Run: headless pygame with SDL's dummy video driver; simulated clock (each Clock.tick advances the game by its frame time, no real sleeping); random seed 0; keys injected as events and as key.get_pressed() state; mouse plan: one left click at the window centre at the start of phase 2, then a move to the lower-right quarter at the start of phase 3.
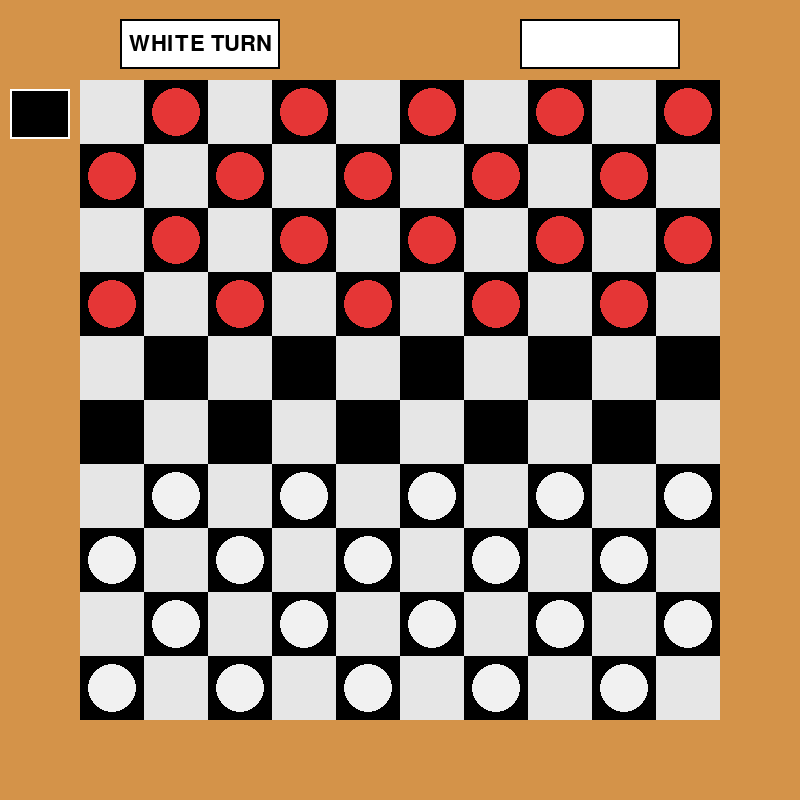
Frame 1 of 4 · flips 1–60 · no input
Frame 2 of 4 · flips 61–180 · clicked the window centre · tapped SPACE, RETURN · held RIGHT (→), D · screen unchanged from frame 1, image omitted
Frame 3 of 4 · flips 181–300 · moved the mouse to the lower-right quarter · held DOWN (↓), S · screen unchanged from frame 2, image omitted
Frame 4 of 4 · flips 301–420 · held LEFT (←), A, UP (↑), W · screen unchanged from frame 3, image omitted

The pygame program that drew these frames:


import math
import pygame
from sys import exit

pygame.init()

WIDTH = 800
HEIGHT = 800
MAP_SIZE = 10
CELL_SIZE = 64
PIECE_SIZE = 48

class Path():
    def __init__(self, pos=(0,0)):
        self.pos = pos
        self.killNum = 0
        self.killPiece = None
        self.next = []

    def SetPos(self, pos):
        self.pos = pos

    def SetKillNum(self):
        stack = [(self, False)]
        while stack:
            node, visited = stack.pop()
            if not visited:
                stack.append((node, True))
                for child in reversed(node.next):
                    stack.append((child, False))
            else:
                currentKill = 1 if node.killPiece else 0
                maxChild = max([child.killNum for child in node.next]) if node.next else 0
                node.killNum = currentKill + maxChild
                if node.next:
                    maxKill = max(child.killNum for child in node.next)
                    node.next = [child for child in node.next if child.killNum == maxKill]

    def GetNext(self) -> list:
        if len(self.next) == 0:
            return None
        return self.next

    def GetPos(self) -> tuple:
        return self.pos

    def Reset(self):
        self.pos = (0,0)
        self.killNum = 0
        self.killPiece = None
        self.next = []

    def AddNext(self, nextNode_s: list):
        for node in nextNode_s:
            self.next.append(node)

    def SetKillPiece(self, piece):
        self.killPiece = piece

    def GetKillPiece(self):
        return self.killPiece

class ObjectPool():
    def __init__(self, obj, size):
        self.pool = [obj() for _ in range(size)]
        self.obj = obj
        self.extra = []
        self.index = 0

    def Get(self):
        if self.index >= len(self.pool):
            newObj = self.obj()
            newObj.Reset()
            self.extra.append(newObj)
            return self.extra[self.index - len(self.pool)]
        obj = self.pool[self.index]
        obj.Reset()
        self.index += 1
        return obj

    def Reset(self):
        del self.extra[:]
        self.index = 0
        for obj in self.pool:
            obj.Reset()

class Piece():
    def __init__(self, color, pos):
        self.pos = pos
        self.color = color
        self.isKing = False
        self.isDead = False

    def Move(self, map_, pos, players):
        map_.SetCell(self.pos, Blank())
        map_.SetCell(pos, self)
        self.pos = pos

    def Find(self, map_) -> Path:
        dir_s = [(-1, -1), (-1, 1), (1, -1), (1, 1)]
        head = map_.paths.Get()
        head.SetPos(self.pos)
        for dir_ in dir_s:
            if self.isKing:
                head.AddNext(self.__FindKing(map_, dir_, self.pos))
            elif (self.color == "white" and dir_[0] == -1) or (self.color == "black" and dir_[0] == 1):
                head.AddNext(self.__FindNormal(map_, dir_, self.pos))
            else:
                head.AddNext(self.__KilledFindNormal(map_, dir_, self.pos))
        return head

    def __FindNormal(self, map_, dir_, pos, killedList=[]) -> Path:
        newPos = (pos[0] + dir_[0], pos[1] + dir_[1])
        cell = map_.GetCell(newPos)
        path = []
        if not cell:
            pass
        elif cell.color == "blank":
            path_ = map_.paths.Get()
            path_.SetPos(newPos)
            path.append(path_)
        elif cell.color != self.color and not cell in killedList:
            newPos = (newPos[0] + dir_[0], newPos[1] + dir_[1])
            landCell = map_.GetCell(newPos)
            if not landCell:
                pass
            elif landCell.color == "blank" or landCell == self:
                newKilled = killedList + [cell]
                path_ = map_.paths.Get()
                path_.SetPos(newPos)
                path_.SetKillPiece(cell)
                path.append(path_)
                dir_s = [(-1, -1), (-1, 1), (1, -1), (1, 1)]
                for dir_2 in dir_s:
                    path[0].AddNext(self.__KilledFindNormal(map_, dir_2, newPos, newKilled.copy())) 
        return path

    def __KilledFindNormal(self, map_, dir_, pos, killedList=[]) -> Path:
        newPos = (pos[0] + dir_[0], pos[1] + dir_[1])
        cell = map_.GetCell(newPos)
        path = []
        if not cell or cell.color == "blank":
            pass
        elif cell.color != self.color and not cell in killedList:
            newPos = (newPos[0] + dir_[0], newPos[1] + dir_[1])
            landCell = map_.GetCell(newPos)
            if not landCell:
                pass
            elif landCell.color == "blank" or landCell == self:
                newKilled = killedList + [cell]
                path_ = map_.paths.Get()
                path_.SetPos(newPos)
                path_.SetKillPiece(cell)
                path.append(path_)
                dir_s = [(-1, -1), (-1, 1), (1, -1), (1, 1)]
                for dir_2 in dir_s:
                    path[0].AddNext(self.__KilledFindNormal(map_, dir_2, newPos, newKilled.copy())) 
        return path

    def __FindKing(self, map_, dir_, pos, killedList=[]):
        path_s = []
        newPos = pos
        while True:
            newPos = (newPos[0] + dir_[0], newPos[1] + dir_[1])
            cell = map_.GetCell(newPos)
            if not cell:
                break
            elif cell.color == self.color or cell in killedList:
                break
            elif cell.color == "blank":
                path = map_.paths.Get()
                path.SetPos(newPos)
                path_s.append(path)
                continue
            else:
                newPos = (newPos[0] + dir_[0], newPos[1] + dir_[1])
                landCell = map_.GetCell(newPos)
                if not landCell:
                    break
                elif landCell.color != "blank" or landCell == self:
                    break
                else:
                    newKilled = killedList + [cell]
                    path_s = self.__MainDirSearch(map_, dir_, newPos, newKilled.copy())
                    for path in path_s:
                        path.SetKillPiece(cell)
                    break
        return path_s

    def __MainDirSearch(self, map_, dir_, pos, killedList):
        path_s = []
        newPos = pos
        while True:
            path = map_.paths.Get()
            path.SetPos(newPos)
            path.AddNext(self.__SideDirSearch(map_, dir_, newPos, killedList))
            path_s.append(path)
            newPos = (newPos[0] + dir_[0], newPos[1] + dir_[1])
            cell = map_.GetCell(newPos)
            if not cell:
                break
            elif cell.color == "blank" or cell == self:
                continue
            elif cell.color == self.color or cell in killedList:
                break
            else:
                newPos = (newPos[0] + dir_[0], newPos[1] + dir_[1])
                landCell = map_.GetCell(newPos)
                if not landCell:
                    break
                elif landCell.color == "blank" or landCell == self:
                    newKilled = killedList + [cell]
                    laterPath = self.__MainDirSearch(map_, dir_, newPos, newKilled.copy())
                    if laterPath:
                        for path in laterPath:
                            path.SetKillPiece(cell)
                        for path in path_s:
                            path.AddNext(laterPath)
                    break
        return path_s

    def __SideDirSearch(self, map_, dir_, pos_, killedList):
        killedListBranch = killedList.copy()
        newPos = pos_
        path_s = []
        dir_s = [(-1, -1), (-1, 1), (1, -1), (1, 1)]
        for dir_2 in dir_s:
            newPos = pos_
            if dir_2[0] * dir_2[1] == dir_[0] * dir_[1]:
                continue
            while True:
                newPos = (newPos[0] + dir_2[0], newPos[1] + dir_2[1])
                cell = map_.GetCell(newPos)
                if not cell:
                    break
                elif cell.color == "blank" or cell == self:
                    continue
                elif cell.color == self.color or cell in killedListBranch:
                    break
                else:
                    newPos = (newPos[0] + dir_2[0], newPos[1] + dir_2[1])
                    landCell = map_.GetCell(newPos)
                    if not landCell:
                        break
                    elif landCell.color != "blank" and landCell != self:
                        break
                    else:
                        killedListBranch.append(cell)
                        path_s = self.__MainDirSearch(map_, dir_2, newPos, killedListBranch)
                        for path in path_s:
                            path.SetKillPiece(cell)
        return path_s

class Blank():
    def __init__(self):
        self.color = "blank"
        self.isDead = True

class Map():
    def __init__(self, WIDTH, HEIGHT, size, Pos2Num, showTurnBottoms):
        self.pos = (WIDTH / 2, HEIGHT / 2)
        self.paths = ObjectPool(Path, size * size)
        self.size = size
        self.__map = {}
        self.turn = "white"
        self.DefaultMapInitializer(Pos2Num)
        self.Pos2Num = Pos2Num
        self.winner = None
        self.showTurnBottoms = showTurnBottoms

    def Reset(self):
        for num in range(1, int(self.size ** 2 / 2 + 1)):
            self.__map[num] = Blank()
        if self.turn != "white":
            self.ChangeTurn()
        self.winner = None
        self.paths.Reset()

    def SetPiece(self, pos, color):
        self.__map[self.Pos2Num(pos)] = Piece(color, pos)

    def RemovePiece(self, pos):
        self.__map[self.Pos2Num(pos)] = Blank()

    def DefaultMapInitializer(self, Pos2Num):
        self.__map = {}
        if self.turn != "white":
            self.ChangeTurn()
        self.winner = None
        self.paths.Reset()
        for row in range(self.size):
            for col in range(self.size):
                if ( row + col ) % 2 == 1:
                    if row < self.size / 2 - 1:
                        self.__map[Pos2Num((row,col))] = Piece("black", (row,col))
                    elif row > self.size / 2:
                        self.__map[Pos2Num((row,col))] = Piece("white", (row,col))
                    else:
                        self.__map[Pos2Num((row,col))] = Blank()

    def GetCell(self, pos):
        if isinstance(pos, int):
            return self.__map.get(pos, None)
        return self.__map.get(self.Pos2Num(pos), None)

    def SetCell(self, pos, item):
        self.__map[self.Pos2Num(pos)] = item

    def JudgeWin(self, players):
        player = players[self.turn]
        if len(player.pieces) == 0:
            self.winner = "white" if player.color == "black" else "black"

    def ChangeTurn(self):
        self.turn = "white" if self.turn == "black" else "black"
        for bottom in self.showTurnBottoms:
            bottom.Push()

    def Refresh(self, players):
        self.ChangeTurn()
        self.paths.Reset()
        players[self.turn].pieces = {}
        for row in range(self.size):
            for col in range(self.size):
                if ( row + col ) % 2 == 1:
                    cell = self.__map[self.Pos2Num((row,col))]
                    if cell and cell.color != "blank":
                        if cell.isDead:
                            self.__map[self.Pos2Num((row,col))] = Blank()
                        elif cell.color == self.turn:
                            players[self.turn].pieces[self.Pos2Num((row,col))] = cell
        players[self.turn].MovementCacheUpdate(self)
        self.JudgeWin(players)

class Player():
    def __init__(self, map_, color):
        self.color = color
        self.pieces = {}
        self.InitPieces(map_)
        self.movementCache = {}
        self.availablePieces = []

    def InitPieces(self, map_):
        self.pieces = {}
        for num in range(1, int(map_.size ** 2 / 2 + 1)):
            cell = map_.GetCell(num)
            if not cell:
                break
            if cell.color == self.color:
                self.pieces[num] = cell

    def ApplyMovement(self, piece, map_):
        piece.Move(map_, piece.pos, self)

    def MovementCacheUpdate(self, map_):
        self.availablePieces = []
        self.movementCache = {}
        maxKillNum = 0
        ###
        print("\n")
        for piece in self.pieces.values():
            path = piece.Find(map_)
            path.SetKillNum()
            self.movementCache[piece] = path
            maxKillNum = max(maxKillNum, path.killNum)
        for piece, path in self.movementCache.items():
            if path.killNum == maxKillNum and path.GetNext():
                self.availablePieces.append(piece)
            ###
            print(path.GetPos(),len(path.GetNext() if path.GetNext() else []), path.killNum)

class Bottom():
    def __init__(self, pos=(0,0), size=(0,0), text="", textSize=32, colors=["#000000", "#ffffff"]):
        self.pos = pos
        self.size = size
        self.text = text
        self.colors = colors
        self.textSurf = pygame.font.Font(None, textSize).render(text, True, self.colors[0])
        self.textRect = self.textSurf.get_rect(center = (self.size[0] / 2, self.size[1] / 2))
        self.surf = pygame.Surface(self.size)
        self.rect = self.surf.get_rect(center = self.pos)
        self.__isActive = False

    def Push(self):
        self.__isActive = False if self.__isActive else True

    def IsActive(self):
        return self.__isActive

    def Render(self):
        if self.__isActive:
            pygame.draw.rect(self.surf, self.colors[0], (0, 0, self.size[0], self.size[1]), 0)
            pygame.draw.rect(self.surf, self.colors[1], (2, 2, self.size[0] - 4, self.size[1] - 4), 0)
            self.surf.blit(self.textSurf, self.textRect)
        else:
            pygame.draw.rect(self.surf, self.colors[1], (0, 0, self.size[0], self.size[1]), 0)
            pygame.draw.rect(self.surf, self.colors[0], (2, 2, self.size[0] - 4, self.size[1] - 4), 0)
        return self.surf

class Game():
    def __init__(self):
        self.WIDTH = WIDTH
        self.HEIGHT = HEIGHT
        self.screen = pygame.display.set_mode((self.WIDTH,self.HEIGHT))
        self.font1 = pygame.font.Font(None, 128)
        self.mapSize = MAP_SIZE
        self.cellSize = CELL_SIZE
        self.pieceSize = PIECE_SIZE
        self.numMap = {}
        self.InitNumMap()

        self.showTurnBottoms = []
        self.showTurnBottoms.append(Bottom(pos=(self.WIDTH / 4 * 1, self.HEIGHT / 18), size=(self.WIDTH / 5, 50), text="WHITE TURN", colors=["#000000", "#ffffff"]))
        self.showTurnBottoms.append(Bottom(pos=(self.WIDTH / 4 * 3, self.HEIGHT / 18), size=(self.WIDTH / 5, 50), text="BLACK TURN", colors=["#ffffff", "#000000"]))
        self.showTurnBottoms[0].Push()

        self.map = Map(self.WIDTH, self.HEIGHT, self.mapSize, self.Pos2Num, self.showTurnBottoms)
        self.players = {"white": Player(self.map, "white"), "black": Player(self.map, "black")}
        self.players["white"].MovementCacheUpdate(self.map)
        self.availablePos = []
        self.availablePaths = []
        self.isJumping = False
        self.selected = None

        self.editModeBottom = Bottom(pos=(40,self.HEIGHT / 7 * 1),size=(60,50),text="EDIT")
        self.resetBottom = Bottom(pos=(40,self.HEIGHT / 7 * 2),size=(60,50),text="RESET", textSize=24)
        self.defaultGameBottom = Bottom(pos=(40,self.HEIGHT / 7 * 3),size=(60,50),text="GAME", textSize=26)
        self.resetBottom.Push()
        self.defaultGameBottom.Push()

    def PieceEditor(self, pos_, getPressed):
        pos = self.InputPos(pos_)
        color = None
        if getPressed[0] and getPressed[2]:
            return
        if getPressed[0]:
            color = "white"
        elif getPressed[2]:
            color = "black"
        elif getPressed[1]:
            color = "king"
        if pos in self.numMap.keys():
            cell = self.map.GetCell(pos)
            if not (cell and color):
                return
            if cell.color != "blank":
                if color == "king":
                    cell.isKing = not cell.isKing
                elif cell.color == color:
                    self.map.RemovePiece(pos)
                else:
                    self.map.SetPiece(pos, color)
            else:
                self.map.SetPiece(pos, color)

    def InitNumMap(self):
        num = 1
        for row in range(self.mapSize):
            for col in range(self.mapSize):
                if (row + col) % 2 == 1:
                    self.numMap[(row,col)] = num
                    num += 1

    def Pos2Num(self, pos):
        return self.numMap.get(pos,None)

    def InputPos(self, inputPos) -> tuple:
        return (int((inputPos[1] - self.map.pos[1]) // self.cellSize + self.mapSize / 2), int((inputPos[0] - self.map.pos[0]) // self.cellSize + self.mapSize / 2))

    def EnterEditorMode(self):
        self.editModeBottom.Push()
        self.availablePos = []
        self.availablePaths = []

        if not self.editModeBottom.IsActive():
            self.players["white"].InitPieces(self.map)
            self.players["black"].InitPieces(self.map)
            self.players["white"].MovementCacheUpdate(self.map)
            self.players["black"].MovementCacheUpdate(self.map)

    def JudgeMovment(self, pos_):
        pos = self.InputPos(pos_)
        cell = self.map.GetCell(pos)
        if not cell:
            return
        elif cell.color != "blank":
            if self.selected and self.isJumping:
                return
            self.selected = cell if self.selected != cell and self.map.turn == cell.color and cell in self.players[self.map.turn].availablePieces else None
            self.availablePos = []
            if self.selected == None:
                return
            self.availablePos.append(pos)
            for path in self.players[cell.color].movementCache[cell].GetNext():
                self.availablePaths.append(path)
                self.availablePos.append(path.GetPos())
        else:
            if pos in self.availablePos and self.selected:
                self.availablePos = []
                for path in self.availablePaths:
                    if path.GetPos() == pos:
                        self.availablePaths = []
                        self.selected.Move(self.map, pos, self.players)
                        capturedPiece = path.GetKillPiece()
                        if capturedPiece != None:
                            capturedPiece.isDead = True
                        nextPaths = path.GetNext()
                        if not nextPaths:
                            self.map.Refresh(self.players)
                            if (self.selected.pos[0] == 0 and self.selected.color == "white") or (self.selected.pos[0] == self.map.size - 1 and self.selected.color == "black"):
                                self.selected.isKing = True
                            self.isJumping = False
                            self.selected = None
                        else:
                            for path in nextPaths:
                                self.availablePaths.append(path)
                                self.availablePos.append(path.GetPos())
                                self.isJumping = True
                        break

    def Render(self):
        self.screen.fill("#d49349")
        for row in range(self.mapSize):
            for col in range(self.mapSize):
                cellPos = (self.map.pos[0] - (self.mapSize / 2 - col) * self.cellSize, self.map.pos[1] - (self.mapSize / 2 - row) * self.cellSize)
                pygame.draw.rect(self.screen, "#e6e6e6" if ( row + col ) % 2 == 0 else "black", (cellPos[0], cellPos[1], self.cellSize, self.cellSize), 0)
                if ( row + col ) % 2 == 1:
                    if (row,col) in self.availablePos:
                        pygame.draw.rect(self.screen, "#4fa5f0", (cellPos[0], cellPos[1], self.cellSize, self.cellSize), 4)
                    cell = self.map.GetCell((row,col))
                    if isinstance(cell, Piece):
                        pygame.draw.circle(self.screen, "#e53636" if cell.color == "black" else "#f1f1f1", (cellPos[0] + self.cellSize / 2, cellPos[1] + self.cellSize / 2), self.pieceSize / 2, 0)
                        if cell.isKing:
                            pygame.draw.circle(self.screen, "#f1f1f1" if cell.color == "black" else "#e53636", (cellPos[0] + self.cellSize / 2, cellPos[1] + self.cellSize / 2), self.pieceSize / 4, 0)
        if self.map.winner != None:
            textSurf = self.font1.render("Winner:"+self.map.winner,True,"#e3b24f")
            textRect = textSurf.get_rect(center = self.map.pos)
            self.screen.blit(textSurf,textRect)

        self.screen.blit(self.editModeBottom.Render(), self.editModeBottom.rect)
        if self.editModeBottom.IsActive():
            self.screen.blit(self.resetBottom.Render(),self.resetBottom.rect)
            self.screen.blit(self.defaultGameBottom.Render(),self.defaultGameBottom.rect)
        for bottom in self.showTurnBottoms:
            self.screen.blit(bottom.Render(), bottom.rect)
    
game = Game()
pygame.display.set_caption("Draughts")
clock = pygame.time.Clock()

while True:
    for event in pygame.event.get():
        if event.type == pygame.QUIT:
            pygame.quit()
            exit()
        if event.type == pygame.MOUSEBUTTONDOWN:

            if game.editModeBottom.IsActive() and game.resetBottom.rect.collidepoint(event.pos):
                game.map.Reset()
            if game.editModeBottom.IsActive() and game.defaultGameBottom.rect.collidepoint(event.pos):
                game.map.DefaultMapInitializer(game.Pos2Num)

            if game.editModeBottom.rect.collidepoint(event.pos):
                game.EnterEditorMode()

            if game.editModeBottom.IsActive():
                game.PieceEditor(pygame.mouse.get_pos(), pygame.mouse.get_pressed())
                if game.showTurnBottoms[0].rect.collidepoint(event.pos) or game.showTurnBottoms[1].rect.collidepoint(event.pos):
                    game.map.ChangeTurn()
            else:
                game.JudgeMovment(pygame.mouse.get_pos())

    game.Render()
    pygame.display.update()
    clock.tick(60)
